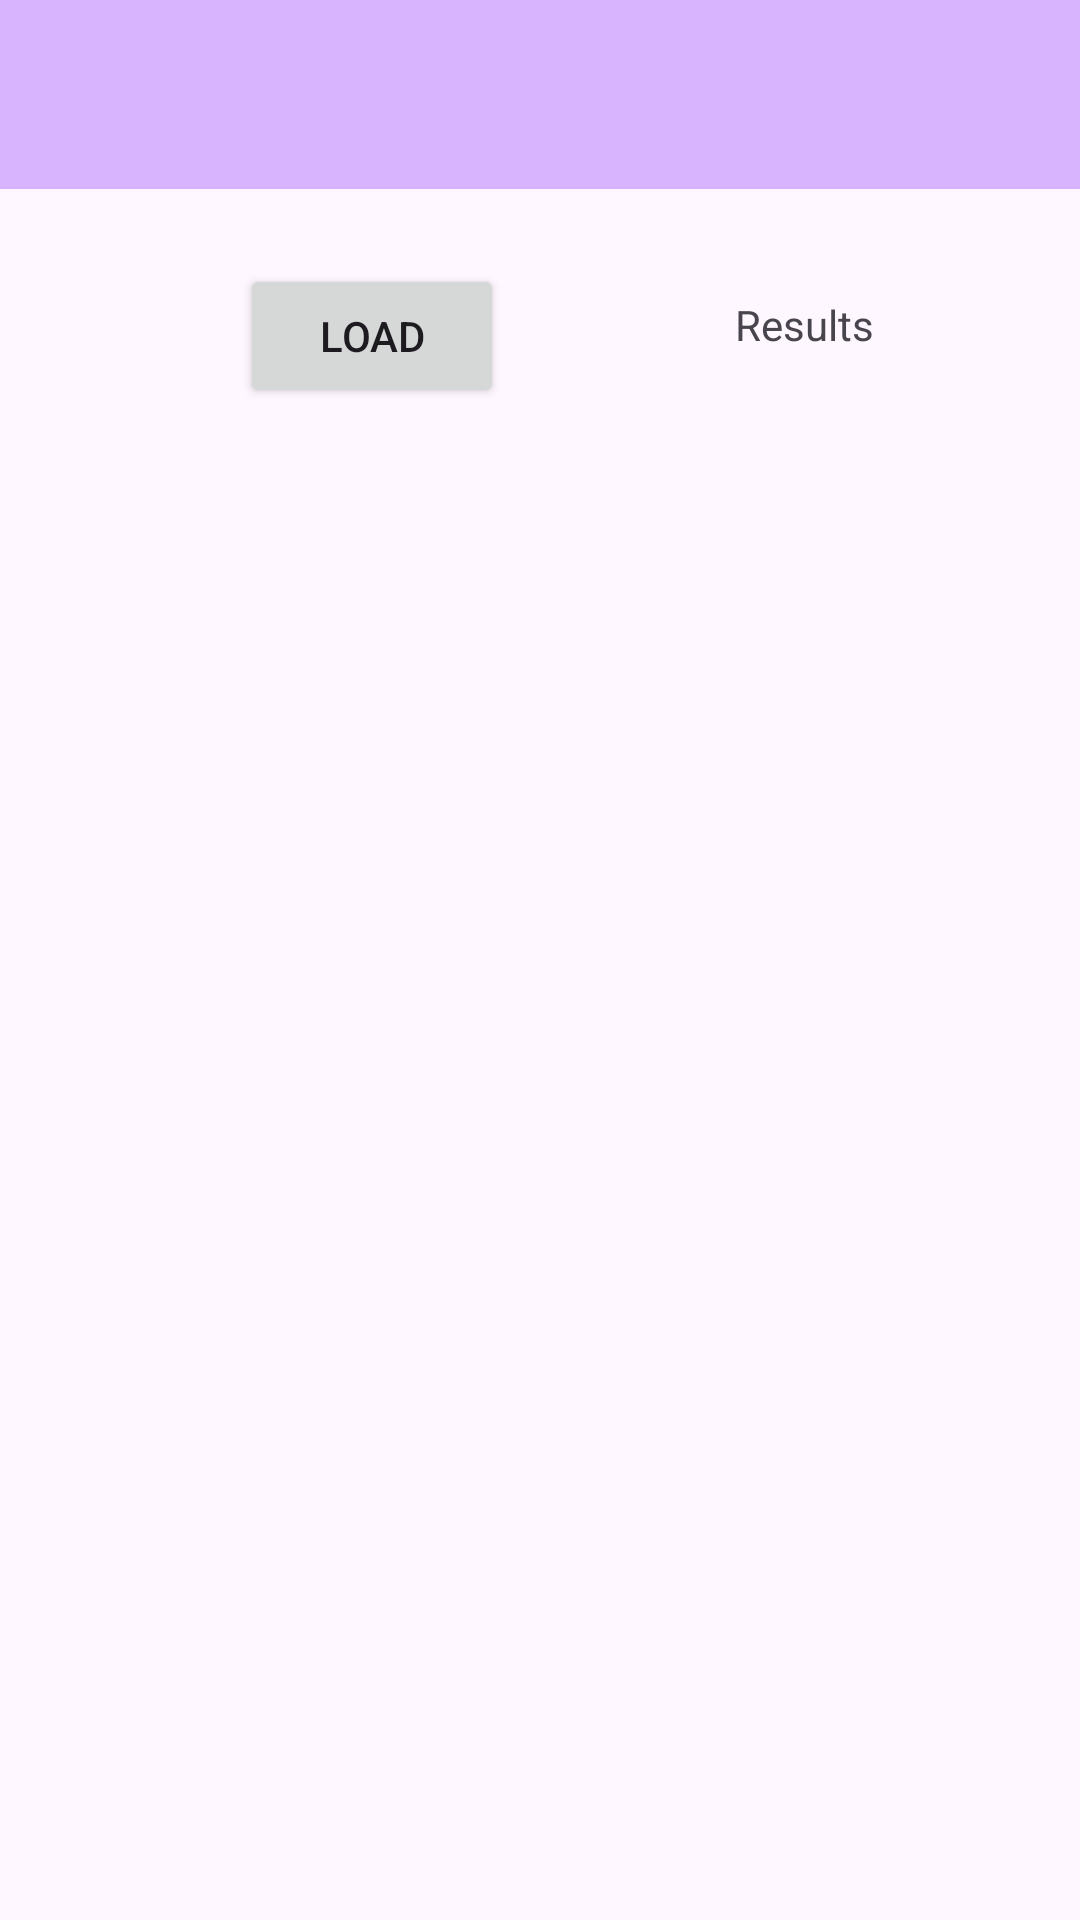

The Android layout XML behind this screen, and the referenced resources:
<!-- AndroidManifest.xml: application theme Theme.FriendFindr -->
<!-- res/layout/activity_people.xml -->
<?xml version="1.0" encoding="utf-8"?>
<androidx.constraintlayout.widget.ConstraintLayout
    xmlns:android="http://schemas.android.com/apk/res/android"
    xmlns:app="http://schemas.android.com/apk/res-auto"
    xmlns:tools="http://schemas.android.com/tools"
    android:layout_width="match_parent"
    android:layout_height="match_parent"
    tools:context=".activities.PeopleActivity">

    <androidx.appcompat.widget.Toolbar
        android:id="@+id/toolbar"
        android:layout_width="match_parent"
        android:layout_height="63dp"
        android:background="?attr/colorPrimary"
        android:minHeight="?attr/actionBarSize"
        android:theme="?attr/actionBarTheme"
        app:layout_constraintEnd_toEndOf="parent"
        app:layout_constraintStart_toStartOf="parent"
        app:layout_constraintTop_toTopOf="parent" />

    <EditText
        android:id="@+id/etPeopleCount"
        android:layout_width="0dp"
        android:layout_height="68dp"
        android:layout_marginStart="86dp"
        android:layout_marginTop="30dp"
        android:layout_marginEnd="44dp"
        android:ems="10"
        android:inputType="number"
        android:text="2"
        app:layout_constraintBottom_toTopOf="@+id/rvPeople"
        app:layout_constraintEnd_toEndOf="parent"
        app:layout_constraintStart_toEndOf="@+id/btLoadPeople"
        app:layout_constraintTop_toBottomOf="@+id/toolbar" />

    <Button
        android:id="@+id/btLoadPeople"
        android:layout_width="wrap_content"
        android:layout_height="wrap_content"
        android:layout_marginStart="80dp"
        android:layout_marginTop="25dp"
        android:layout_marginEnd="65dp"
        android:layout_marginBottom="20dp"
        android:text="Load"
        app:layout_constraintBottom_toTopOf="@+id/rvPeople"
        app:layout_constraintEnd_toStartOf="@+id/etPeopleCount"
        app:layout_constraintStart_toStartOf="parent"
        app:layout_constraintTop_toBottomOf="@+id/toolbar" />

    <androidx.recyclerview.widget.RecyclerView
        android:id="@+id/rvPeople"
        android:layout_width="409dp"
        android:layout_height="540dp"
        android:layout_marginTop="28dp"
        android:layout_marginEnd="2dp"
        android:layout_marginBottom="2dp"
        app:layout_constraintBottom_toBottomOf="parent"
        app:layout_constraintEnd_toEndOf="parent"
        app:layout_constraintStart_toStartOf="parent"
        app:layout_constraintTop_toBottomOf="@+id/etPeopleCount">

    </androidx.recyclerview.widget.RecyclerView>

    <TextView
        android:id="@+id/tvResult"
        android:layout_width="wrap_content"
        android:layout_height="wrap_content"
        android:layout_marginStart="71dp"
        android:layout_marginTop="39dp"
        android:layout_marginEnd="22dp"
        android:layout_marginBottom="42dp"
        android:text="Results"
        app:layout_constraintBottom_toTopOf="@+id/rvPeople"
        app:layout_constraintEnd_toStartOf="@+id/etPeopleCount"
        app:layout_constraintStart_toEndOf="@+id/btLoadPeople"
        app:layout_constraintTop_toBottomOf="@+id/toolbar" />

</androidx.constraintlayout.widget.ConstraintLayout>
<!-- resources referenced by this layout -->
<resources>
  <style name="Theme.FriendFindr" parent="Base.Theme.FriendFindr">
          <item name="colorPrimary">@color/violet_300</item>
      </style>
  <style name="Base.Theme.FriendFindr" parent="Theme.Material3.DayNight.NoActionBar">
          
          
      </style>
  <color name="violet_300">#d8b4fe</color>
</resources>
